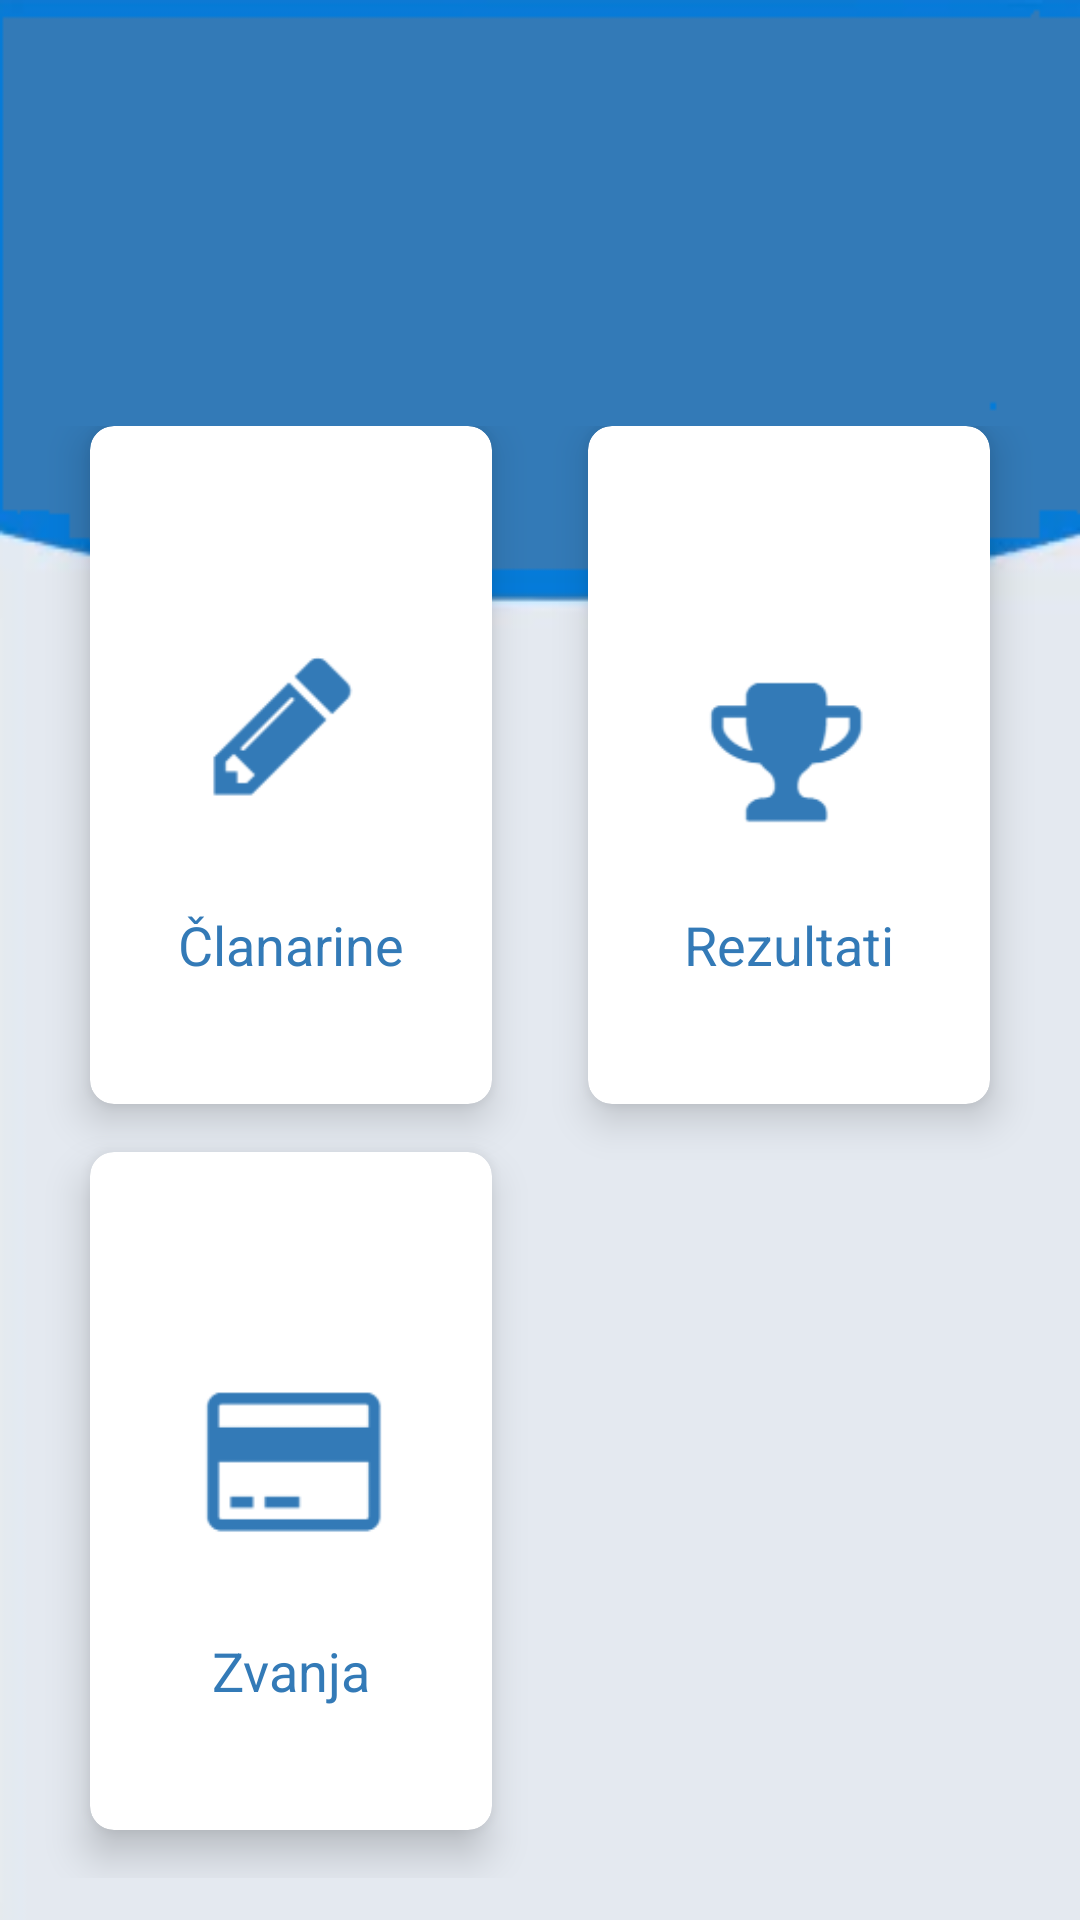

Layout XML and referenced resources for this Android screen:
<!-- AndroidManifest.xml: application theme TemaZaApp -->
<!-- res/layout/fragment_clan_opcije.xml -->
<?xml version="1.0" encoding="utf-8"?>
<LinearLayout xmlns:android="http://schemas.android.com/apk/res/android"
    xmlns:app="http://schemas.android.com/apk/res-auto"
    xmlns:tools="http://schemas.android.com/tools"
    android:layout_width="match_parent"
    android:layout_height="match_parent"
    android:orientation="vertical"
    android:background="@drawable/bg"
    android:weightSum="10"
    tools:context=".area_clan.fragment.ClanOpcijeFragment">
    <RelativeLayout
        android:layout_weight="2"
        android:layout_width="match_parent"
        android:layout_height="0dp"
        >
        <TextView
            android:id="@+id/textGrid"
            android:text=""
            android:textSize="34sp"
            android:layout_centerInParent="true"
            android:textColor="@color/white"
            android:layout_width="wrap_content"
            android:layout_height="wrap_content" />
    </RelativeLayout>

    <GridLayout
        android:layout_width="match_parent"
        android:layout_height="0dp"
        android:layout_weight="8"
        android:alignmentMode="alignMargins"
        android:columnCount="2"
        android:columnOrderPreserved="false"
        android:padding="14dp"
        android:rowCount="3">

        <android.support.v7.widget.CardView
            android:foreground="?android:attr/selectableItemBackground"
            android:clickable="true"
            android:id="@+id/clanarine"
            android:layout_width="0dp"
            android:layout_height="0dp"
            android:layout_columnWeight="1"
            android:layout_marginBottom="16dp"
            android:layout_marginLeft="16dp"
            android:layout_marginRight="16dp"
            android:layout_rowWeight="1"
            app:cardCornerRadius="8dp"
            app:cardElevation="8dp">

            <LinearLayout
                android:layout_width="wrap_content"
                android:layout_height="wrap_content"
                android:layout_gravity="center_horizontal|center_vertical"
                android:layout_margin="16dp"
                android:orientation="vertical">

                <ImageView
                    android:layout_width="wrap_content"
                    android:layout_height="wrap_content"
                    android:layout_gravity="center_horizontal"
                    android:src="@drawable/clanarine" />

                <TextView
                    android:id="@+id/clanarinet"
                    android:layout_width="wrap_content"
                    android:layout_height="wrap_content"
                    android:text="Članarine"
                    android:layout_gravity="center_horizontal"
                    android:textColor="@color/blue"
                    android:textSize="18sp"
                    />
            </LinearLayout>


        </android.support.v7.widget.CardView>

        <android.support.v7.widget.CardView
            android:id="@+id/rezultati"
            android:foreground="?android:attr/selectableItemBackground"
            android:clickable="true"
            android:layout_width="0dp"
            android:layout_height="0dp"
            android:layout_columnWeight="1"
            android:layout_marginBottom="16dp"
            android:layout_marginLeft="16dp"
            android:layout_marginRight="16dp"
            android:layout_rowWeight="1"
            app:cardCornerRadius="8dp"
            app:cardElevation="8dp">

            <LinearLayout
                android:layout_width="wrap_content"
                android:layout_height="wrap_content"
                android:layout_gravity="center_horizontal|center_vertical"
                android:layout_margin="16dp"
                android:orientation="vertical">

                <ImageView
                    android:layout_width="wrap_content"
                    android:layout_height="wrap_content"
                    android:layout_gravity="center_horizontal"
                    android:src="@drawable/rezultati" />
                <TextView
                    android:layout_width="wrap_content"
                    android:layout_height="wrap_content"
                    android:text="Rezultati"
                    android:layout_gravity="center_horizontal"
                    android:textColor="@color/blue"
                    android:textSize="18sp"
                    />
            </LinearLayout>


        </android.support.v7.widget.CardView>

        <android.support.v7.widget.CardView
            android:id="@+id/zvanje"
            android:foreground="?android:attr/selectableItemBackground"
            android:clickable="true"
            android:layout_width="0dp"
            android:layout_height="0dp"
            android:layout_columnWeight="1"
            android:layout_marginBottom="16dp"
            android:layout_marginLeft="16dp"
            android:layout_marginRight="16dp"
            android:layout_rowWeight="1"
            app:cardCornerRadius="8dp"
            app:cardElevation="8dp">

            <LinearLayout
                android:layout_width="wrap_content"
                android:layout_height="wrap_content"
                android:layout_gravity="center_horizontal|center_vertical"
                android:layout_margin="16dp"
                android:orientation="vertical">

                <ImageView
                    android:layout_width="wrap_content"
                    android:layout_height="wrap_content"
                    android:layout_gravity="center_horizontal"
                    android:src="@drawable/zvanje" />
                <TextView
                    android:layout_width="wrap_content"
                    android:layout_height="wrap_content"
                    android:text="Zvanja"
                    android:layout_gravity="center_horizontal"
                    android:textColor="@color/blue"
                    android:textSize="18sp"
                    />
            </LinearLayout>


        </android.support.v7.widget.CardView>
    </GridLayout>
</LinearLayout>
<!-- resources referenced by this layout -->
<resources>
  <color name="blue">#337ab7</color>
  <color name="white">#FFFFFF</color>
  <!-- drawable bg: png bitmap (drawable-v24, 10434 bytes) -->
  <!-- drawable clanarine: png bitmap (drawable-v24, 1201 bytes) -->
  <!-- drawable rezultati: png bitmap (drawable-v24, 1904 bytes) -->
  <!-- drawable zvanje: png bitmap (drawable-v24, 1173 bytes) -->
  <style name="TemaZaApp" parent="Theme.AppCompat.Light.DarkActionBar">
          <item name="coordinatorLayoutStyle">@style/Widget.Support.CoordinatorLayout</item>
      
          <item name="colorPrimary">@color/colorPrimary</item>
          <item name="colorPrimaryDark">@color/colorPrimaryDark</item>
          <item name="colorAccent">@color/colorAccent</item>
          <item name="cardViewStyle">@style/CardView</item>
      </style>
  <color name="colorPrimary">#3F51B5</color>
  <color name="colorPrimaryDark">#303F9F</color>
  <color name="colorAccent">#FF4081</color>
</resources>
